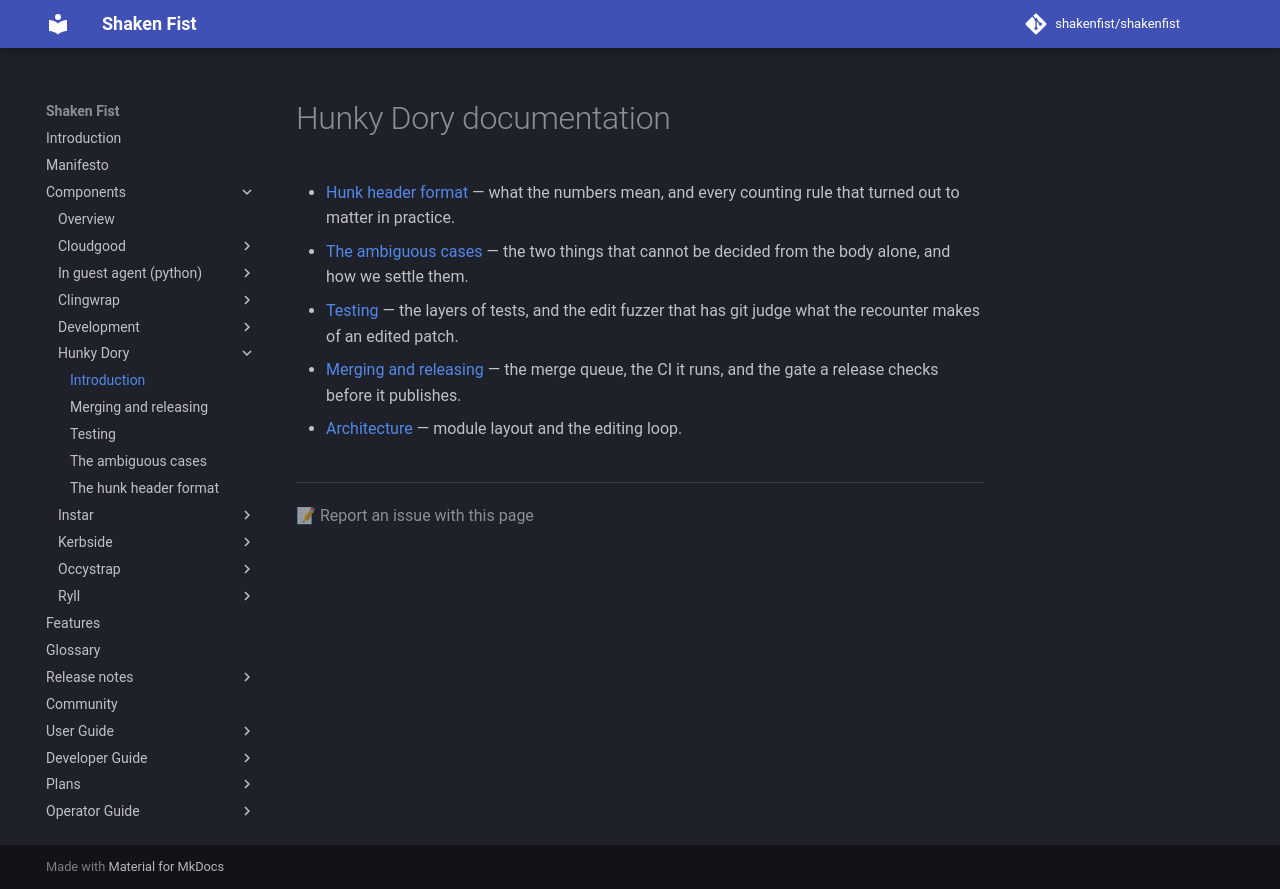

repository: shakenfist/shakenfist · page: components/hunkydory/index.html · generator: mkdocs

# Hunky Dory documentation

- [Hunk header format](/components/hunkydory/hunk-format/) — what the numbers mean, and every
  counting rule that turned out to matter in practice.
- [The ambiguous cases](/components/hunkydory/ambiguity/) — the two things that cannot be decided
  from the body alone, and how we settle them.
- [Testing](/components/hunkydory/testing/) — the layers of tests, and the edit fuzzer that has
  git judge what the recounter makes of an edited patch.
- [Merging and releasing](/components/hunkydory/development/) — the merge queue, the CI it
  runs, and the gate a release checks before it publishes.
- [Architecture](https://github.com/shakenfist/hunkydory/blob/develop/ARCHITECTURE.md) — module
  layout and the editing loop.
